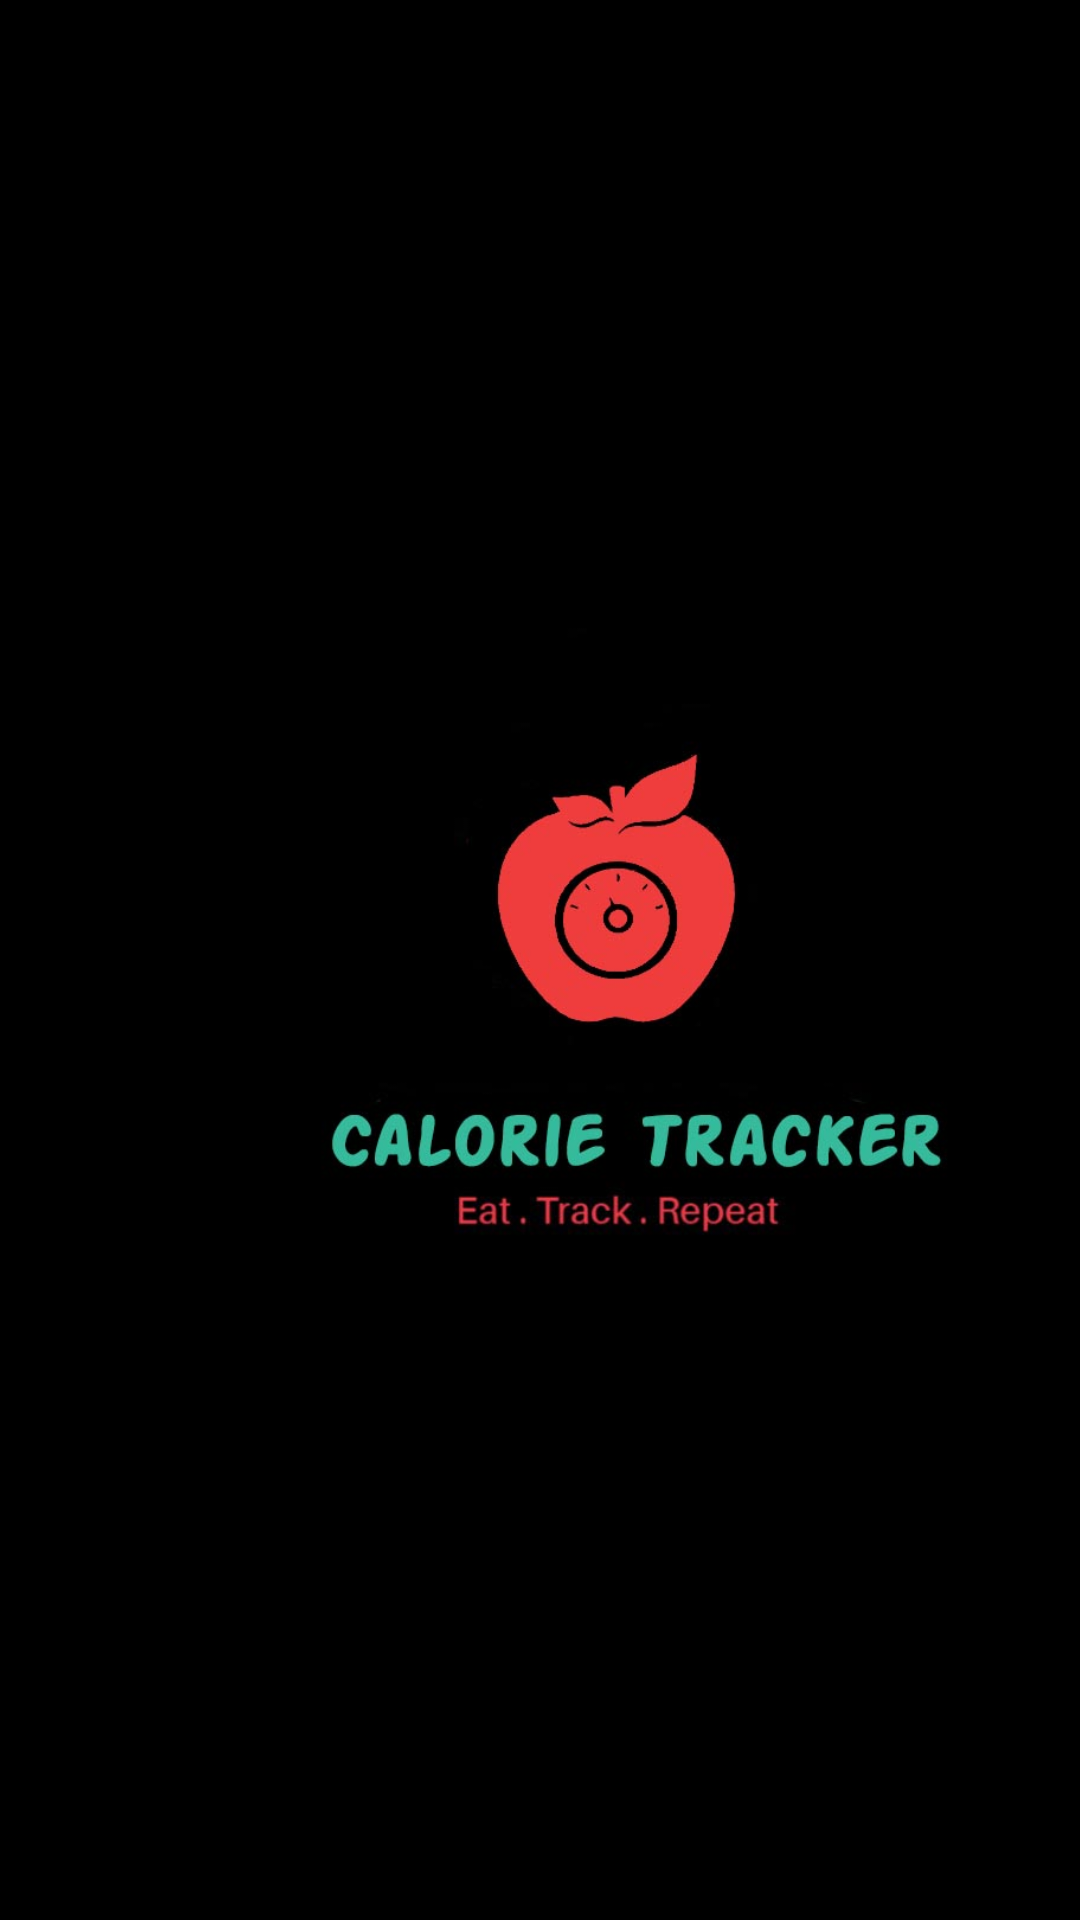

Produce the Android XML layout that renders to this screen, including the resource entries it uses.
<!-- AndroidManifest.xml: application theme Theme.CalorieTracker -->
<!-- res/layout/activity_splashscreen.xml -->
<?xml version="1.0" encoding="utf-8"?>
<androidx.constraintlayout.widget.ConstraintLayout
    xmlns:android="http://schemas.android.com/apk/res/android"
    xmlns:app="http://schemas.android.com/apk/res-auto"
    xmlns:tools="http://schemas.android.com/tools"
    android:layout_width="match_parent"
    android:layout_height="match_parent"
    tools:context=".splashscreen"
    android:background="#000000">

    <ImageView
        android:id="@+id/imageView2"
        android:layout_width="323dp"
        android:layout_height="758dp"
        android:layout_marginStart="44dp"
        app:layout_constraintBottom_toBottomOf="parent"
        app:layout_constraintStart_toStartOf="parent"
        app:layout_constraintTop_toTopOf="parent"
        app:layout_constraintVertical_bias="0.518"
        app:srcCompat="@drawable/logo" />

    <TextView
        android:id="@+id/textView"
        android:layout_width="wrap_content"
        android:layout_height="wrap_content"
        android:layout_marginTop="608dp"
        android:text=""
        android:textColor="@android:color/background_dark"
        android:textSize="30sp"
        android:textStyle="bold"
        app:layout_constraintEnd_toEndOf="parent"
        app:layout_constraintStart_toStartOf="parent"
        app:layout_constraintTop_toTopOf="@+id/imageView2" />
</androidx.constraintlayout.widget.ConstraintLayout>
<!-- resources referenced by this layout -->
<resources>
  <!-- drawable logo: jpg bitmap (drawable-v24, 33427 bytes) -->
  <style name="Theme.CalorieTracker" parent="Theme.MaterialComponents.DayNight.DarkActionBar">
          
          <item name="colorPrimary">@color/purple_500</item>
          <item name="colorPrimaryVariant">@color/purple_700</item>
          <item name="colorOnPrimary">@color/white</item>
          
          <item name="colorSecondary">@color/teal_200</item>
          <item name="colorSecondaryVariant">@color/teal_700</item>
          <item name="colorOnSecondary">@color/black</item>
          
          <item name="android:statusBarColor" tools:targetApi="l">?attr/colorPrimaryVariant</item>
  
          <item name="colorPrimaryDark">@color/colorPrimaryDark</item>
          <item name="colorAccent">@color/colorAccent</item>
          
      </style>
  <color name="purple_500">#FF6200EE</color>
  <color name="purple_700">#FF3700B3</color>
  <color name="white">#FFFFFFFF</color>
  <color name="teal_200">#FF03DAC5</color>
  <color name="teal_700">#FF018786</color>
  <color name="black">#FF000000</color>
  <color name="colorPrimaryDark">#00574B</color>
  <color name="colorAccent">#D81B60</color>
</resources>
